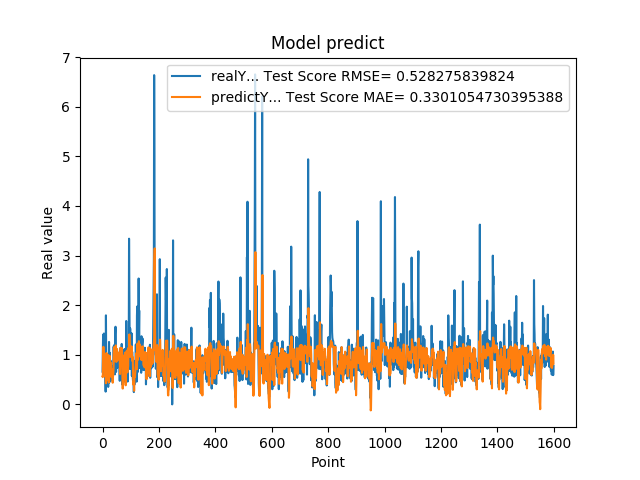

The file beside this chart, header and first rows:
6.598609685899999855e-01, 5.626114974192110152e-01
1.064264059070000101e+00, 5.495262587389013742e-01
1.405602574350000022e+00, 9.499340296104734627e-01
8.296080231669999971e-01, 1.160725276273923079e+00
5.991539955139999485e-01, 1.017646958972004079e+00
1.428635239600000162e+00, 7.319199394150858184e-01
8.065109848980001050e-01, 1.005295621441917531e+00
6.876540184020000224e-01, 1.006019348377393374e+00
5.833169817919999778e-01, 7.981197226387296562e-01
5.949760079379999844e-01, 6.293523049979645734e-01
7.861356735230000670e-01, 5.665245093036687107e-01
2.572369873520000128e-01, 7.320235369147669591e-01
1.794924020770000350e+00, 4.257937941080981448e-01
8.961080312729999831e-01, 9.524673283858692274e-01
7.979059815410000089e-01, 1.035751335849346200e+00
5.662040114399999879e-01, 9.493935539653289846e-01
5.163450241089999615e-01, 6.845076516970723945e-01
6.402639746670000243e-01, 4.875271608613055974e-01
8.763459920880000142e-01, 5.561850238077282738e-01
8.570416569709999877e-01, 8.333119115999427784e-01
3.526079952719999855e-01, 9.952142632090515972e-01
6.394290328030000081e-01, 5.401193604710549101e-01
4.273239970209999905e-01, 4.387638954197464192e-01
1.258448958400000040e+00, 4.638470826971121674e-01
7.610700130459999713e-01, 8.668675072718424746e-01
4.505549967290000679e-01, 9.796716484399791147e-01
1.040465950970000053e+00, 5.629397724775661027e-01
6.315960288049999871e-01, 7.867475596168437280e-01
8.856300115590000077e-01, 8.514497324881631357e-01
6.266390085220000516e-01, 8.327635042524131892e-01
5.889170169829999191e-01, 7.861550962286079081e-01
5.718799829480000207e-01, 5.920968562483399644e-01
7.707089781759999259e-01, 5.508771222956156954e-01
6.057770252229999208e-01, 7.025816444403486516e-01
5.497890114779999671e-01, 7.029622905129903065e-01
4.699150025839999856e-01, 5.439714569289167967e-01
6.790698766709999390e-01, 4.366062147502080548e-01
5.749009847639999782e-01, 5.542739547337207640e-01
7.805925011630000521e-01, 6.162584274659287376e-01
1.167518377299999965e+00, 7.125068777233506401e-01
1.158666014670000077e+00, 1.058241040083053752e+00
8.174470067020001007e-01, 1.153687404567475205e+00
8.721716403960000363e-01, 1.012996230432470002e+00
1.205808043479999814e+00, 9.693661599384960637e-01
6.048160195349999713e-01, 1.107376014869005054e+00
1.414536952970000261e+00, 8.689381954272221709e-01
1.565044999119999947e+00, 1.005323613426552631e+00
9.977170228959999498e-01, 1.189276637321191599e+00
6.543220281600000687e-01, 1.077878962643284755e+00
1.002426028249999934e+00, 8.573085138863755228e-01
1.019487023349999966e+00, 9.189432340703671542e-01
8.961520195010002077e-01, 1.118543638580799637e+00
7.356550097470000438e-01, 1.065462646682721726e+00
1.047770023350000024e+00, 8.909036222564753471e-01
7.574622035029999756e-01, 1.001236353062380902e+00
9.243969917299998951e-01, 9.583017170855943068e-01
8.811730146410000630e-01, 9.599614138481949999e-01
8.489940166470000271e-01, 1.041588358918009716e+00
8.849580287930000067e-01, 9.903455437081879476e-01
7.603709697720000271e-01, 1.002913574530278407e+00
8.084459900859999326e-01, 9.086179468991492092e-01
... 1,539 more rows
